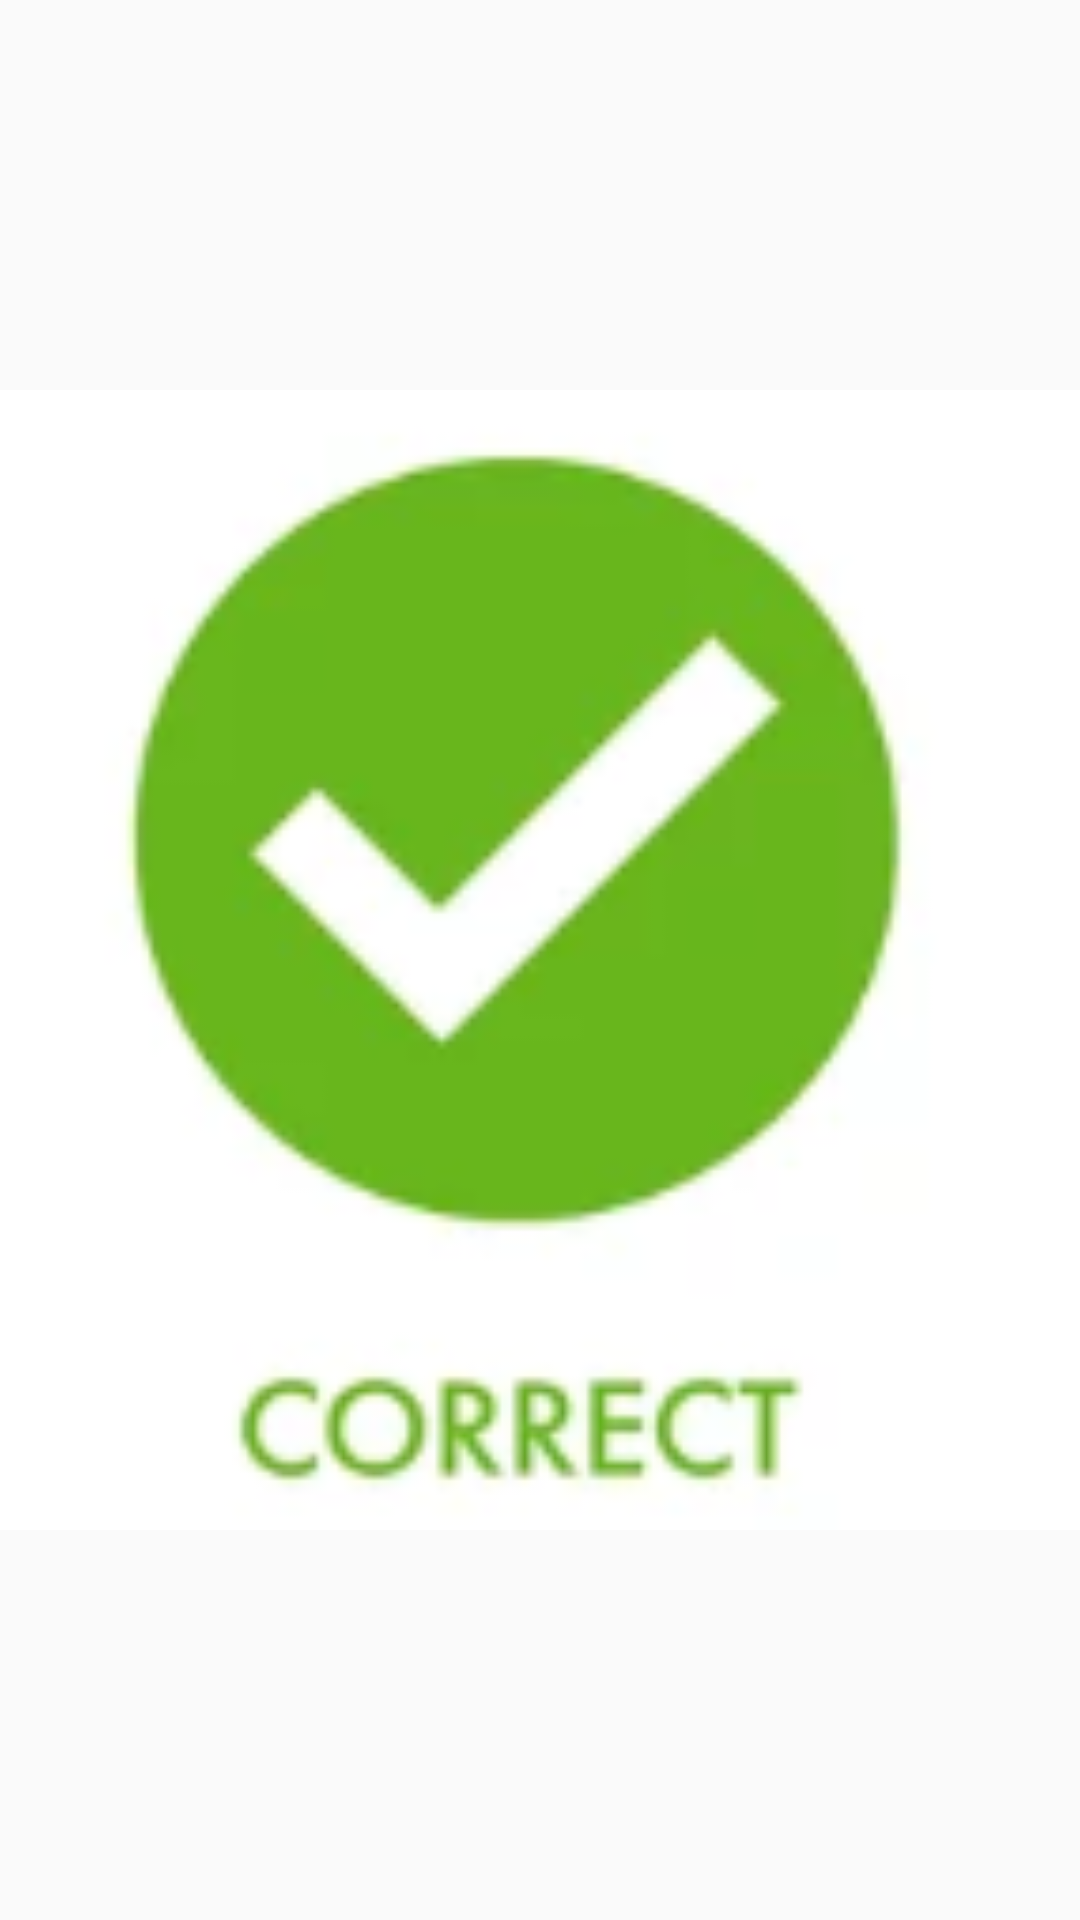

Here is an Android app screen rendered from its layout file. Give the layout XML and the strings, colors and styles it references.
<!-- AndroidManifest.xml: application theme Theme.QuizVioMus -->
<!-- res/layout/activity_main3.xml -->
<?xml version="1.0" encoding="utf-8"?>
<LinearLayout xmlns:android="http://schemas.android.com/apk/res/android"
    xmlns:app="http://schemas.android.com/apk/res-auto"
    xmlns:tools="http://schemas.android.com/tools"
    android:layout_width="match_parent"
    android:layout_height="match_parent"
    tools:context=".MainActivity3">

    <ImageView
        android:id="@+id/correctAns"
        android:layout_width="match_parent"
        android:layout_height="match_parent"
        android:src="@drawable/correct"
        android:visibility="visible"/>

</LinearLayout>
<!-- resources referenced by this layout -->
<resources>
  <!-- drawable correct: png bitmap (drawable, 16730 bytes) -->
  <style name="Theme.QuizVioMus" parent="Theme.AppCompat.Light.DarkActionBar">
  
          
          <item name="colorPrimary">@color/purple_500</item>
          <item name="colorPrimaryVariant">@color/purple_700</item>
          <item name="colorOnPrimary">@color/white</item>
          
          <item name="colorSecondary">@color/teal_200</item>
          <item name="colorSecondaryVariant">@color/teal_700</item>
          <item name="colorOnSecondary">@color/white</item>
          
          <item name="android:statusBarColor">?attr/colorPrimaryVariant</item>
          <item name="android:forceDarkAllowed" tools:targetApi="q">true</item>
  
  
      </style>
  <color name="purple_500">#FF6200EE</color>
  <color name="purple_700">#FF3700B3</color>
  <color name="white">#FFFFFFFF</color>
  <color name="teal_200">#FF03DAC5</color>
  <color name="teal_700">#FF018786</color>
</resources>
